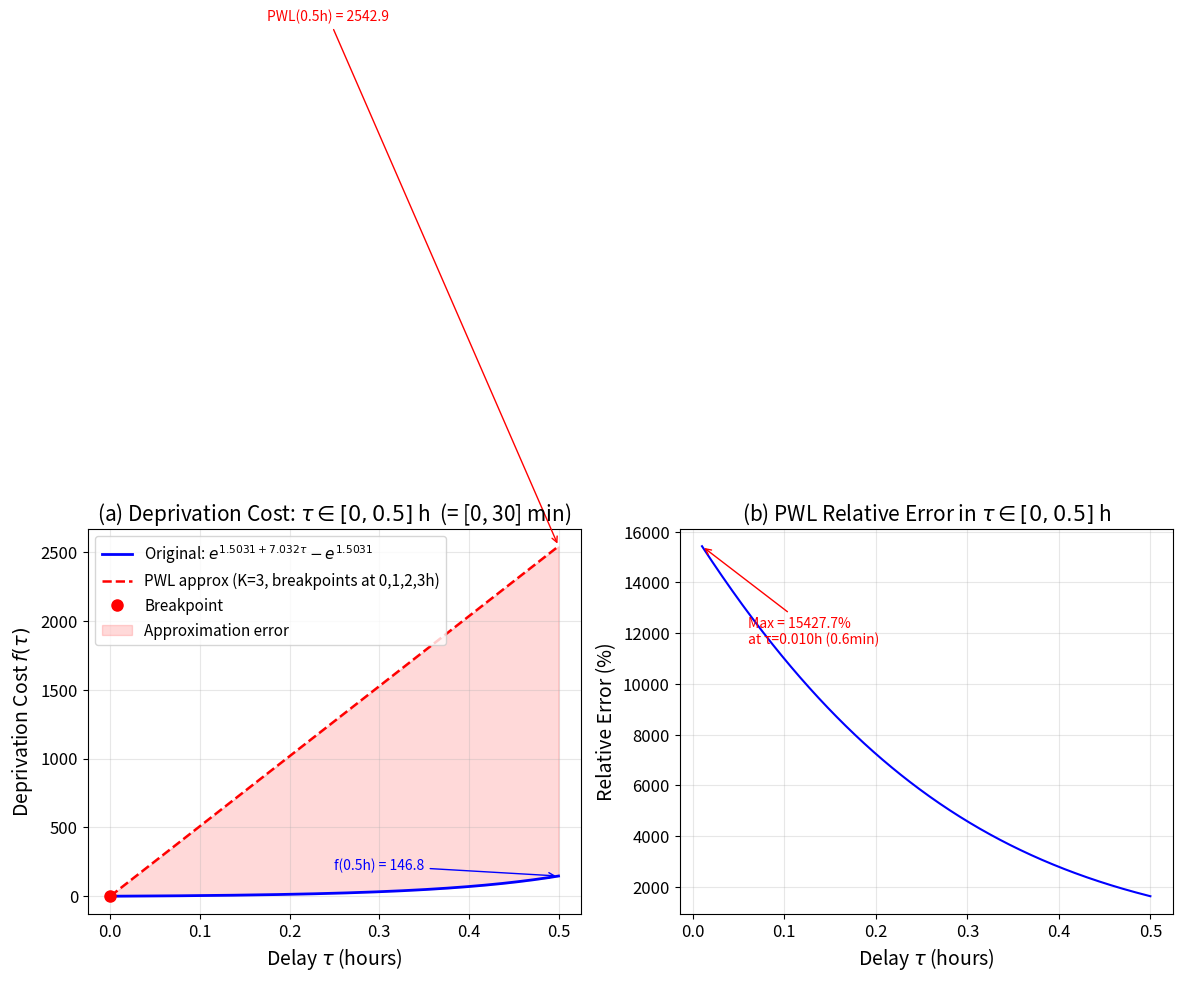

Reproduce this figure in Python. (Note: this script raises an exception after producing the figure.)
"""剥夺成本函数在 τ ∈ [0, 0.5h] 区间的放大对比图。"""

import math
import numpy as np
import matplotlib.pyplot as plt
from matplotlib import rcParams

rcParams.update({
    "font.size": 12,
    "axes.labelsize": 14,
    "axes.titlesize": 15,
    "legend.fontsize": 11,
    "figure.dpi": 150,
})

# 剥夺成本函数 (τ 单位: 小时)
def delay_func(tau):
    return math.exp(1.5031 + 7.032 * tau) - math.exp(1.5031)

# PWL 插值
def pwl_interp(x, xpts, ypts):
    if x <= xpts[0]:
        return ypts[0]
    if x >= xpts[-1]:
        return ypts[-1]
    for i in range(len(xpts) - 1):
        if xpts[i] <= x <= xpts[i + 1]:
            t = (x - xpts[i]) / (xpts[i + 1] - xpts[i])
            return ypts[i] + t * (ypts[i + 1] - ypts[i])
    return ypts[-1]

# ---- 参数 ----
max_delay = 3.0  # PWL 总范围 (小时)
K = 3            # 分段数
zoom_max = 0.5   # 放大区间上限 (小时)

bp_tau = [k * max_delay / K for k in range(K + 1)]  # [0, 1, 2, 3]
bp_delay = [delay_func(t) for t in bp_tau]

tau_cont = np.linspace(0, zoom_max, 500)
delay_cont = np.array([delay_func(t) for t in tau_cont])
delay_pwl = np.array([pwl_interp(t, bp_tau, bp_delay) for t in tau_cont])
delay_error = np.abs(delay_cont - delay_pwl)
delay_rel_error = np.where(delay_cont > 1e-6, delay_error / delay_cont * 100, 0.0)

# ---- 绘图 ----
fig, axes = plt.subplots(1, 2, figsize=(14, 5))

# (a) 函数对比
ax = axes[0]
ax.plot(tau_cont, delay_cont, "b-", lw=2, label="Original: $e^{1.5031+7.032\\tau}-e^{1.5031}$")
ax.plot(tau_cont, delay_pwl, "r--", lw=1.8, label=f"PWL approx (K={K}, breakpoints at 0,1,2,3h)")
# 标出在此区间内的断点
for i, (bx, by) in enumerate(zip(bp_tau, bp_delay)):
    if bx <= zoom_max:
        ax.plot(bx, by, "ro", ms=8, zorder=5, label="Breakpoint" if i == 0 else None)
ax.fill_between(tau_cont, delay_cont, delay_pwl, alpha=0.15, color="red", label="Approximation error")
ax.set_xlabel("Delay $\\tau$ (hours)")
ax.set_ylabel("Deprivation Cost $f(\\tau)$")
ax.set_title(f"(a) Deprivation Cost: $\\tau \\in [0, {zoom_max}]$ h  (= [0, {int(zoom_max*60)}] min)")
ax.legend(loc="upper left")
ax.grid(True, alpha=0.3)

# 标注关键值
ax.annotate(
    f"f({zoom_max}h) = {delay_func(zoom_max):.1f}",
    xy=(zoom_max, delay_func(zoom_max)),
    xytext=(zoom_max * 0.5, delay_func(zoom_max) * 1.3),
    arrowprops=dict(arrowstyle="->", color="blue"),
    fontsize=10, color="blue",
)
ax.annotate(
    f"PWL({zoom_max}h) = {pwl_interp(zoom_max, bp_tau, bp_delay):.1f}",
    xy=(zoom_max, pwl_interp(zoom_max, bp_tau, bp_delay)),
    xytext=(zoom_max * 0.35, pwl_interp(zoom_max, bp_tau, bp_delay) * 2.5),
    arrowprops=dict(arrowstyle="->", color="red"),
    fontsize=10, color="red",
)

# (b) 相对误差
ax = axes[1]
mask = tau_cont > 0.01
ax.plot(tau_cont[mask], delay_rel_error[mask], "b-", lw=1.5)
ax.set_xlabel("Delay $\\tau$ (hours)")
ax.set_ylabel("Relative Error (%)")
ax.set_title(f"(b) PWL Relative Error in $\\tau \\in [0, {zoom_max}]$ h")
ax.grid(True, alpha=0.3)

# 标注最大误差
valid_errors = delay_rel_error[mask]
valid_taus = tau_cont[mask]
max_idx = np.argmax(valid_errors)
ax.annotate(
    f"Max = {valid_errors[max_idx]:.1f}%\nat τ={valid_taus[max_idx]:.3f}h ({valid_taus[max_idx]*60:.1f}min)",
    xy=(valid_taus[max_idx], valid_errors[max_idx]),
    xytext=(valid_taus[max_idx] + 0.05, valid_errors[max_idx] * 0.75),
    arrowprops=dict(arrowstyle="->", color="red"),
    fontsize=10, color="red",
)

plt.tight_layout(pad=2.0)
output_path = "/Users/minz/Downloads/ALNS_VRPFD/results/pwl_deprivation_zoom_0_0.5h.png"
plt.savefig(output_path, bbox_inches="tight")
plt.close()
print(f"Figure saved to {output_path}")

# 打印关键数值
print(f"\n===== τ ∈ [0, {zoom_max}h] = [0, {int(zoom_max*60)}min] 区间分析 =====")
print(f"PWL 断点: {bp_tau}  (仅第一个断点 0 在此区间内)")
print(f"此区间完全落在第一段 [0, 1h] 内，PWL 为单一直线段")
print(f"\n真实值 f({zoom_max}h) = {delay_func(zoom_max):.2f}")
print(f"PWL值 PWL({zoom_max}h) = {pwl_interp(zoom_max, bp_tau, bp_delay):.2f}")
print(f"绝对误差 = {abs(delay_func(zoom_max) - pwl_interp(zoom_max, bp_tau, bp_delay)):.2f}")
print(f"相对误差 = {abs(delay_func(zoom_max) - pwl_interp(zoom_max, bp_tau, bp_delay)) / delay_func(zoom_max) * 100:.1f}%")
print(f"\nPWL 第一段斜率 (线性) = {(bp_delay[1] - bp_delay[0]) / (bp_tau[1] - bp_tau[0]):.2f}")
print(f"真实导数 f'(0) = {7.032 * math.exp(1.5031):.2f}")
print(f"真实导数 f'({zoom_max}) = {7.032 * math.exp(1.5031 + 7.032 * zoom_max):.2f}")
